Run: headless pygame with SDL's dummy video driver; simulated clock (each Clock.tick advances the game by its frame time, no real sleeping); random seed 0; keys injected as events and as key.get_pressed() state; no mouse input.
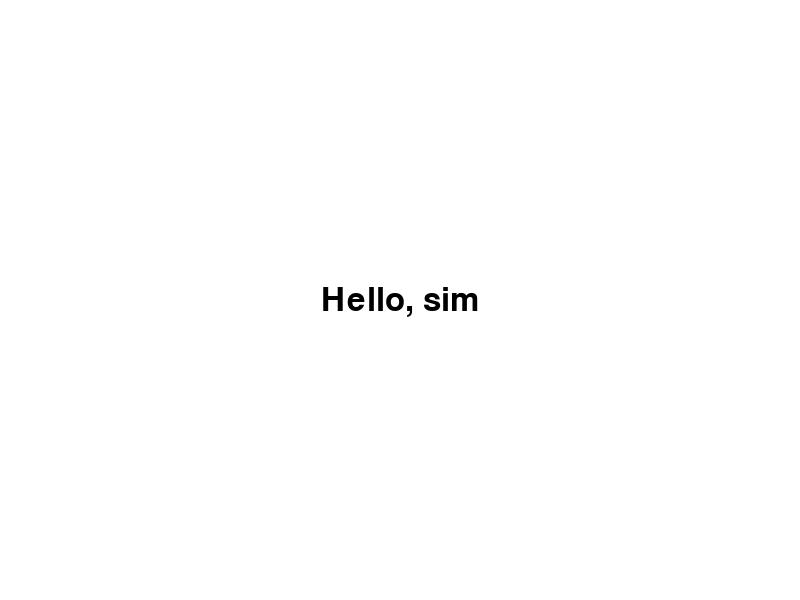
Frame 1 of 4 · flips 1–60 · no input
Frame 2 of 4 · flips 61–180 · tapped SPACE, RETURN · held RIGHT (→), D · screen unchanged from frame 1, image omitted
Frame 3 of 4 · flips 181–300 · held DOWN (↓), S · screen unchanged from frame 2, image omitted
Frame 4 of 4 · flips 301–420 · held LEFT (←), A, UP (↑), W · screen unchanged from frame 3, image omitted

The pygame program that drew these frames:

#!/usr/bin/env python3
# -*- coding: utf-8 -*-
"""sim_game main class"""

__authors__    = ["Ole Herman Schumacher Elgesem"]
__license__    = "MIT"
# This file is subject to the terms and conditions defined in 'LICENSE'

import os
import sys
import json
import pygame
from time import sleep
from pygame.locals import *

class color:
    black = (0,0,0)
    white = (255, 255, 255)

class Label:
    def __init__(self, text, font):
        self.text = font.render(text, True, color.black)
        self.rect = self.text.get_rect()

    def set_pos(self, x,y):
        self.rect.centerx = x
        self.rect.centery = y

    def draw(self, surface):
        surface.blit(self.text, self.rect)

class Game:
    def __init__(self):
        pygame.init()
        self.surface = pygame.display.set_mode((800, 600), 0, 32)
        self.font = pygame.font.SysFont(None, 48)
        pygame.display.set_caption('sim_game')
        self.message = Label("Hello, sim", self.font)
        self.message.set_pos(400,300)

    def draw(self):
        self.surface.fill(color.white)
        self.message.draw(self.surface)
        pygame.display.update()

    def run(self):
        while True:
            sleep(0.01)
            self.draw()
            for event in pygame.event.get():
                if event.type == QUIT:
                    pygame.quit()
                    sys.exit()

if __name__ == '__main__':
    g = Game()
    g.run()
